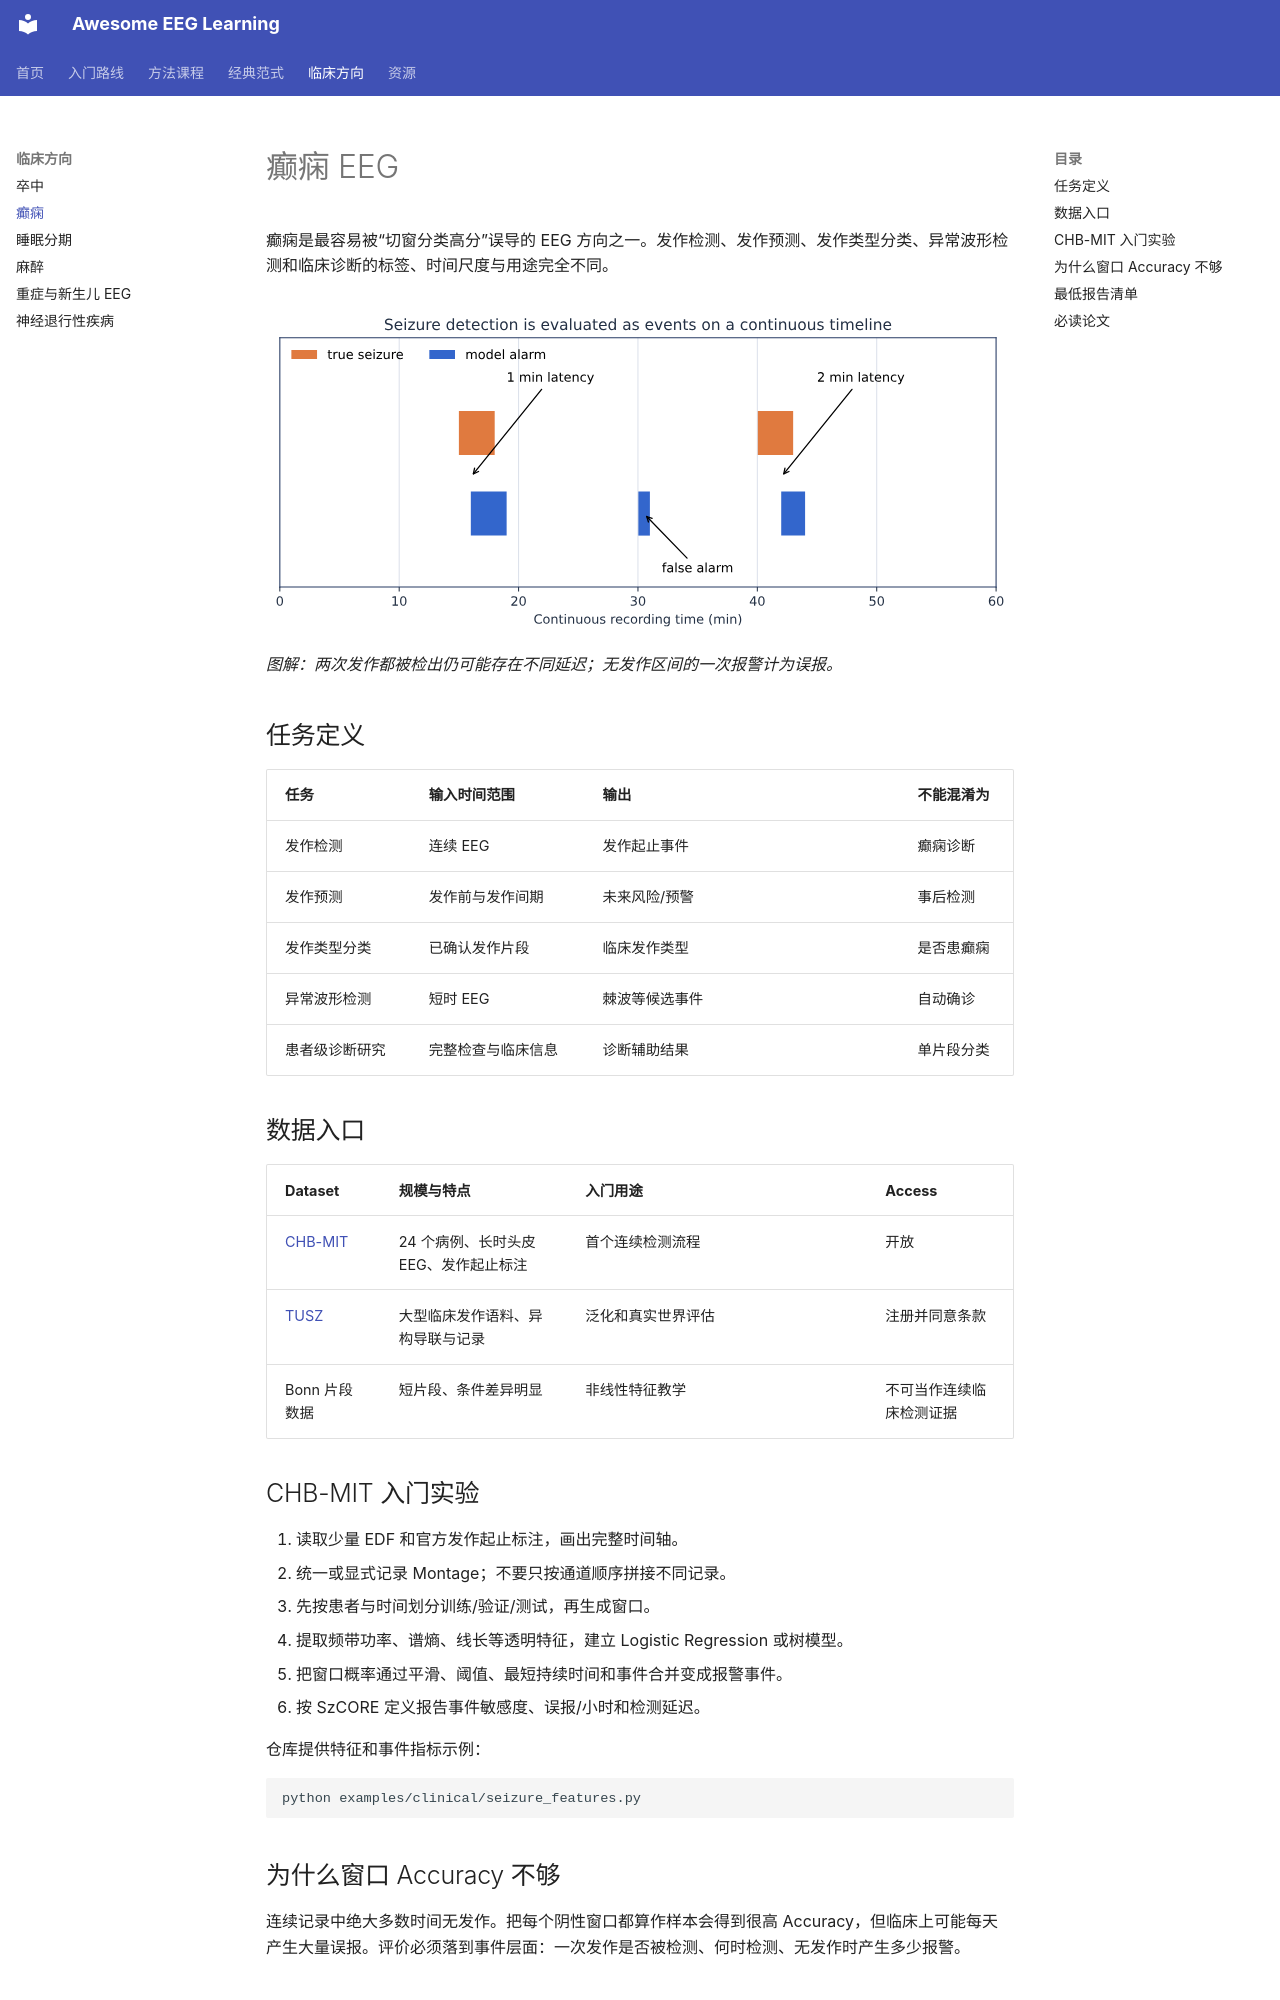

repository: ZHMM1216/awesome-eeg-learning · page: epilepsy/index.html · generator: mkdocs

# 癫痫 EEG

癫痫是最容易被“切窗分类高分”误导的 EEG 方向之一。发作检测、发作预测、发作类型分类、异常波形检测和临床诊断的标签、时间尺度与用途完全不同。

![癫痫发作真值与模型报警时间线](assets/figures/seizure-event-metrics.svg)

*图解：两次发作都被检出仍可能存在不同延迟；无发作区间的一次报警计为误报。*

## 任务定义

| 任务 | 输入时间范围 | 输出 | 不能混淆为 |
|---|---|---|---|
| 发作检测 | 连续 EEG | 发作起止事件 | 癫痫诊断 |
| 发作预测 | 发作前与发作间期 | 未来风险/预警 | 事后检测 |
| 发作类型分类 | 已确认发作片段 | 临床发作类型 | 是否患癫痫 |
| 异常波形检测 | 短时 EEG | 棘波等候选事件 | 自动确诊 |
| 患者级诊断研究 | 完整检查与临床信息 | 诊断辅助结果 | 单片段分类 |

## 数据入口

| Dataset | 规模与特点 | 入门用途 | Access |
|---|---|---|---|
| [CHB-MIT](https://physionet.org/content/chbmit/1.0.0/) | 24 个病例、长时头皮 EEG、发作起止标注 | 首个连续检测流程 | 开放 |
| [TUSZ](https://isip.piconepress.com/projects/nedc/html/tuh_eeg/) | 大型临床发作语料、异构导联与记录 | 泛化和真实世界评估 | 注册并同意条款 |
| Bonn 片段数据 | 短片段、条件差异明显 | 非线性特征教学 | 不可当作连续临床检测证据 |

## CHB-MIT 入门实验

1. 读取少量 EDF 和官方发作起止标注，画出完整时间轴。
2. 统一或显式记录 Montage；不要只按通道顺序拼接不同记录。
3. 先按患者与时间划分训练/验证/测试，再生成窗口。
4. 提取频带功率、谱熵、线长等透明特征，建立 Logistic Regression 或树模型。
5. 把窗口概率通过平滑、阈值、最短持续时间和事件合并变成报警事件。
6. 按 SzCORE 定义报告事件敏感度、误报/小时和检测延迟。

仓库提供特征和事件指标示例：

```bash
python examples/clinical/seizure_features.py
```

## 为什么窗口 Accuracy 不够

连续记录中绝大多数时间无发作。把每个阴性窗口都算作样本会得到很高 Accuracy，但临床上可能每天产生大量误报。评价必须落到事件层面：一次发作是否被检测、何时检测、无发作时产生多少报警。

## 最低报告清单

- 患者数、发作数、总记录小时和排除规则。
- 训练、调参、测试的患者和时间划分。
- 发作前后容差、事件重叠和多报警合并规则。
- 事件敏感度、误报/小时、检测延迟及患者级分布。
- 阈值在哪里选择，是否使用了测试集。
- 对电极脱落、肌电、运动和记录系统变化的失败分析。
